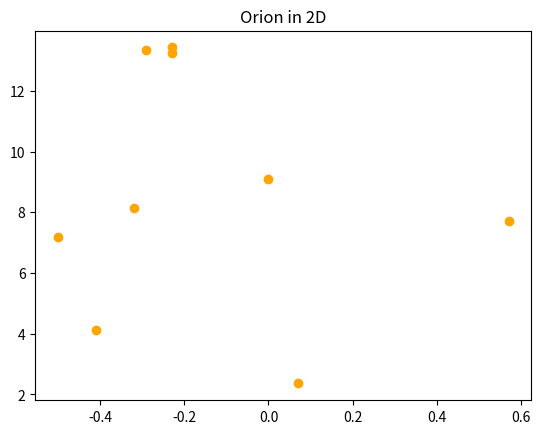
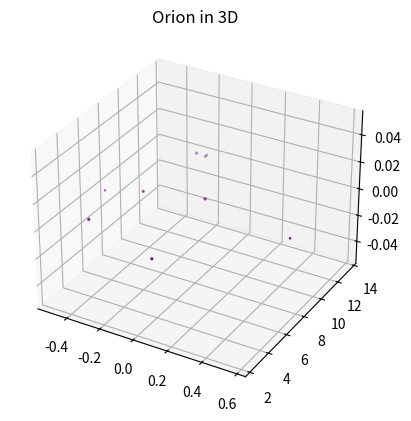

Here is the Python script that generated these plots, in order:

# coding: utf-8

# ## Project: Visualizing the Orion Constellation
# 
# In this project you are Dr. Jillian Bellovary, a real-life astronomer for the Hayden Planetarium at the American Museum of Natural History. As an astronomer, part of your job is to study the stars. You've recently become interested in the constellation Orion, a collection of stars that appear in our night sky and form the shape of [Orion](https://en.wikipedia.org/wiki/Orion_(constellation)), a warrior God from ancient Greek mythology. 
# 
# As a researcher on the Hayden Planetarium team, you are in charge of visualizing the Orion constellation in 3D using the Matplotlib function `.scatter()`. To learn more about the `.scatter()` you can see the Matplotlib documentation [here](https://matplotlib.org/api/_as_gen/matplotlib.pyplot.scatter.html). 
# 
# You will create a rotate-able visualization of the position of the Orion's stars and get a better sense of their actual positions. To achieve this, you will be mapping real data from outer space that maps the position of the stars in the sky
# 
# The goal of the project is to understand spatial perspective. Once you visualize Orion in both 2D and 3D, you will be able to see the difference in the constellation shape humans see from earth versus the actual position of the stars that make up this constellation. 
# 
# <img src="https://upload.wikimedia.org/wikipedia/commons/9/91/Orion_constellation_with_star_labels.jpg" alt="Orion" style="width: 400px;"/>
# 
# 

# ## 1. Set-Up
# The following set-up is new and specific to the project. It is very similar to the way you have imported Matplotlib in previous lessons.
# 
# + Add `%matplotlib notebook` in the cell below. This is a new statement that you may not have seen before. It will allow you to be able to rotate your visualization in this jupyter notebook.
# 
# + We will be using a subset of Matplotlib: `matplotlib.pyplot`. Import the subset as you have been importing it in previous lessons: `from matplotlib import pyplot as plt`
# 
# 
# + In order to see our 3D visualization, we also need to add this new line after we import Matplotlib:
# `from mpl_toolkits.mplot3d import Axes3D`
# 

# In[1]:


get_ipython().run_line_magic('matplotlib', 'notebook')
from matplotlib import pyplot as plt
from mpl_toolkits.mplot3d import Axes3D


# ## 2. Get familiar with real data
# 
# Astronomers describe a star's position in the sky by using a pair of angles: declination and right ascension. Declination is similar to longitude, but it is projected on the celestian fear. Right ascension is known as the "hour angle" because it accounts for time of day and earth's rotaiton. Both angles are relative to the celestial equator. You can learn more about star position [here](https://en.wikipedia.org/wiki/Star_position).
# 
# The `x`, `y`, and `z` lists below are composed of the x, y, z coordinates for each star in the collection of stars that make up the Orion constellation as documented in a paper by Nottingham Trent Univesity on "The Orion constellation as an installation" found [here](https://arxiv.org/ftp/arxiv/papers/1110/1110.3469.pdf).
# 
# Spend some time looking at `x`, `y`, and `z`, does each fall within a range?

# In[2]:


# Orion
x = [-0.41, 0.57, 0.07, 0.00, -0.29, -0.32,-0.50,-0.23, -0.23]
y = [4.12, 7.71, 2.36, 9.10, 13.35, 8.13, 7.19, 13.25,13.43]
z = [2.06, 0.84, 1.56, 2.07, 2.36, 1.72, 0.66, 1.25,1.38]


# ## 3. Create a 2D Visualization
# 
# Before we visualize the stars in 3D, let's get a sense of what they look like in 2D. 
# 
# Create a figure for the 2d plot and save it to a variable name `fig`. (hint: `plt.figure()`)
# 
# Add your subplot `.add_subplot()` as the single subplot, with `1,1,1`.(hint: `add_subplot(1,1,1)`)
# 
# Use the scatter [function](https://matplotlib.org/api/_as_gen/matplotlib.pyplot.scatter.html) to visualize your `x` and `y` coordinates. (hint: `.scatter(x,y)`)
# 
# Render your visualization. (hint: `plt.show()`)
# 
# Does the 2D visualization look like the Orion constellation we see in the night sky? Do you recognize its shape in 2D? There is a curve to the sky, and this is a flat visualization, but we will visualize it in 3D in the next step to get a better sense of the actual star positions. 

# In[19]:


#Create figure for 2d plot and save it to a varaible name
fig = plt.figure()

#Add subplot
fig.add_subplot(1,1,1)

#Use the scatter function
#Set custom color for full credit
plt.scatter(x,y,c="orange")

#Add customizations for full credit
plt.title("Orion in 2D")

#Render visualization
plt.show()


# ## 4. Create a 3D Visualization
# 
# Create a figure for the 3D plot and save it to a variable name `fig_3d`. (hint: `plt.figure()`)
# 
# 
# Since this will be a 3D projection, we want to make to tell Matplotlib this will be a 3D plot.  
# 
# To add a 3D projection, you must include a the projection argument. It would look like this:
# ```py
# projection="3d"
# ```
# 
# Add your subplot with `.add_subplot()` as the single subplot `1,1,1` and specify your `projection` as `3d`:
# 
# `fig_3d.add_subplot(1,1,1,projection="3d")`)
# 
# Since this visualization will be in 3D, we will need our third dimension. In this case, our `z` coordinate. 
# 
# Create a new variable `constellation3d` and call the scatter [function](https://matplotlib.org/api/_as_gen/matplotlib.pyplot.scatter.html) with your `x`, `y` and `z` coordinates. 
# 
# Include `z` just as you have been including the other two axes. (hint: `.scatter(x,y,z)`)
# 
# Render your visualization. (hint `plt.show()`.)
# 

# In[18]:


#Create figure for 3d plot
fig_3d = plt.figure()

#Add subplot and set to 3d
fig_3d.add_subplot(1,1,1,projection="3d")

#Create new variable
#Add custom color just because you can
constellation3d = plt.scatter(x,y,z,c="purple")

#Add title for full credit
plt.title("Orion in 3D")

#Render visualization
plt.show()


# ## 5. Rotate and explore
# 
# Use your mouse to click and drag the 3D visualization in the previous step. This will rotate the scatter plot. As you rotate, can you see Orion from different angles? 
# 
# Note: The on and off button that appears above the 3D scatter plot allows you to toggle rotation of your 3D visualization in your notebook.
# 
# Take your time, rotate around! Remember, this will never look exactly like the Orion we see from Earth. The visualization does not curve as the night sky does.
# There is beauty in the new understanding of Earthly perspective! We see the shape of the warrior Orion because of Earth's location in the universe and the location of the stars in that constellation.
# 
# Feel free to map more stars by looking up other celestial x, y, z coordinates [here](http://www.stellar-database.com/).
# 
